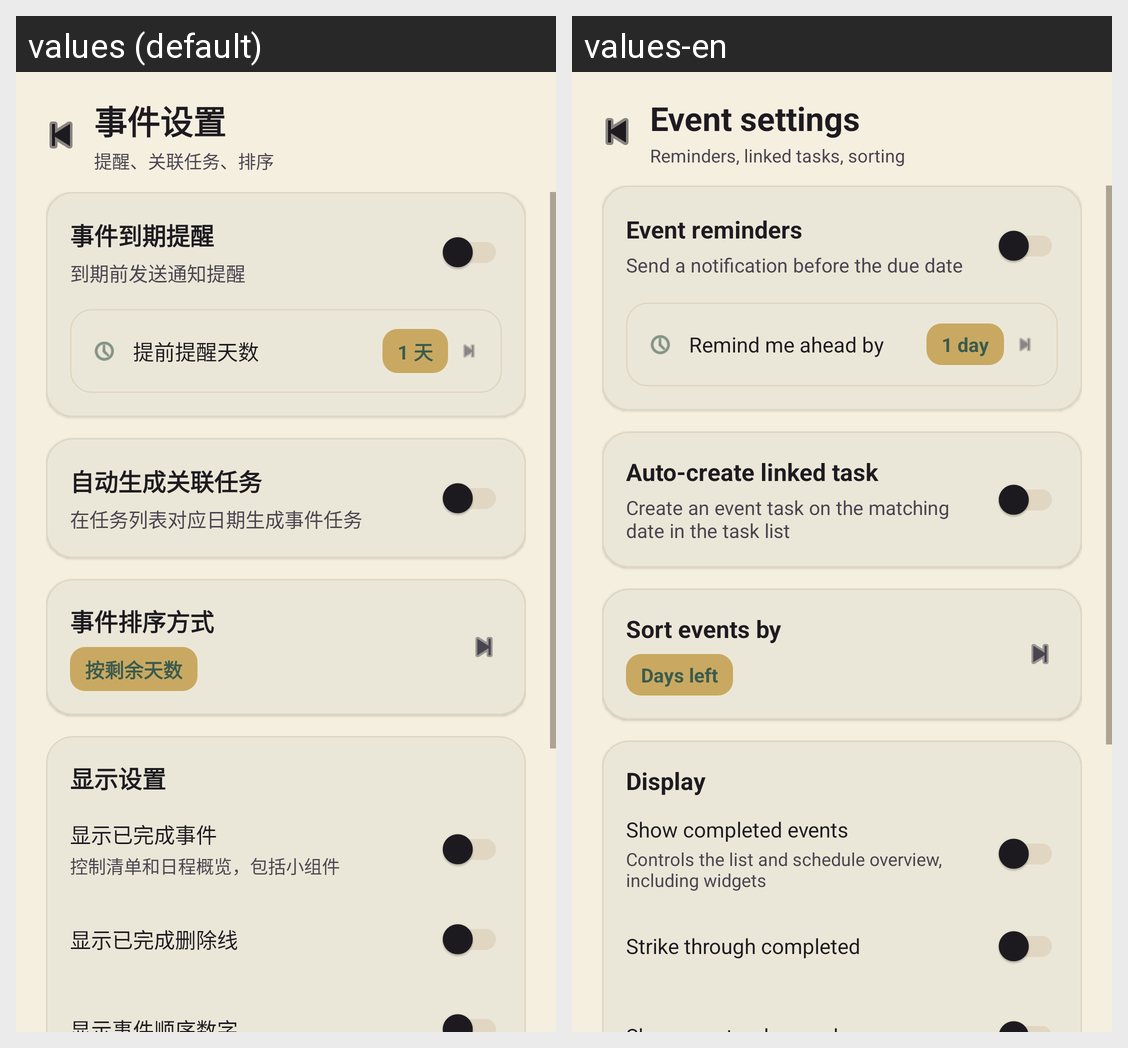

Locale-by-locale string values for the Android screen shown in this grid:
Android screen res/layout/fragment_event_settings.xml rendered under 2 locales, left to right: values (default), values-en. Device: Nexus 5 (rendered at 1080×1920; each locale shown at half size, 540×960, under a caption strip naming it); theme Theme.PomodoroFocus.
Strings drawn on this screen, with the default value and each locale's value (text and hints the layout hard-codes, and strings that could not be matched under every locale, appear in the picture but are not listed):

event_settings_title
  values: 事件设置
  values-en: Event settings

event_settings_desc
  values: 提醒、关联任务、排序
  values-en: Reminders, linked tasks, sorting

event_reminder
  values: 事件到期提醒
  values-en: Event reminders

event_reminder_desc
  values: 到期前发送通知提醒
  values-en: Send a notification before the due date

reminder_days_label
  values: 提前提醒天数
  values-en: Remind me ahead by

reminder_days_default
  values: 1 天
  values-en: 1 day

auto_create_task
  values: 自动生成关联任务
  values-en: Auto-create linked task

auto_create_task_desc
  values: 在任务列表对应日期生成事件任务
  values-en: Create an event task on the matching date in the task list

event_sort_label
  values: 事件排序方式
  values-en: Sort events by

sort_by_days_left
  values: 按剩余天数
  values-en: Days left

display_settings
  values: 显示设置
  values-en: Display

show_completed_events
  values: 显示已完成事件
  values-en: Show completed events

show_completed_events_desc
  values: 控制清单和日程概览，包括小组件
  values-en: Controls the list and schedule overview, including widgets

show_completed_strike
  values: 显示已完成删除线
  values-en: Strike through completed
